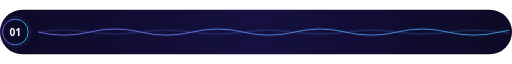
t = 0.00 s
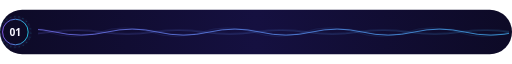
t = 1.67 s
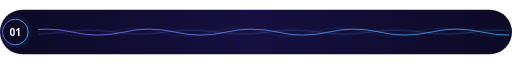
t = 3.33 s
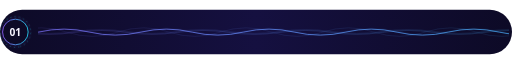
t = 5.00 s
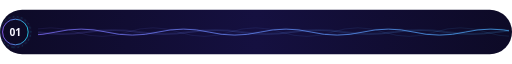
t = 6.67 s
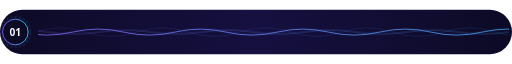
t = 8.33 s

The animated SVG that drew these frames (rendered in a browser with its animation timeline set to each time). Animation: 2 CSS @keyframes rules; frames cover the first 8.33 s, repeats indefinitely.

<svg xmlns="http://www.w3.org/2000/svg" width="1200" height="104" viewBox="0 0 1200 104" role="img" aria-labelledby="title desc"><title id="title">Глава 01</title><desc id="desc">Глава 01. Декоративен преход между секциите.</desc><defs><linearGradient id="g" x1="0" y1="0" x2="1" y2="0"><stop offset="0" stop-color="#8B5CF6"/><stop offset="1" stop-color="#22D3EE"/></linearGradient><linearGradient id="ge" x1="0" y1="0" x2="1" y2="0"><stop offset="0" stop-color="#8B5CF6" stop-opacity="0"/><stop offset="0.12" stop-color="#8B5CF6" stop-opacity="0.9"/><stop offset="0.88" stop-color="#22D3EE" stop-opacity="0.9"/><stop offset="1" stop-color="#22D3EE" stop-opacity="0"/></linearGradient><radialGradient id="glow"><stop offset="0" stop-color="#8B5CF6" stop-opacity="0.55"/><stop offset=".55" stop-color="#8B5CF6" stop-opacity="0.193"/><stop offset="1" stop-color="#8B5CF6" stop-opacity="0"/></radialGradient><linearGradient id="band" x1="0" y1="0" x2="1" y2="0"><stop offset="0" stop-color="#0D0A26"/><stop offset="0.5" stop-color="#151040"/><stop offset="1" stop-color="#0D0A26"/></linearGradient></defs><style>text{font-family:'Segoe UI','Helvetica Neue',Helvetica,Arial,sans-serif}.mono{font-family:ui-monospace,'SF Mono','Cascadia Mono',Menlo,Consolas,monospace}.live{display:none}@media (prefers-reduced-motion:no-preference){.live{display:inline}.still{display:none}.ringd{transform-box:fill-box;transform-origin:center;animation:spin 24s linear infinite}@keyframes spin{to{transform:rotate(360deg)}}.wv{animation:wave 12s linear infinite}@keyframes wave{to{transform:translateX(240px)}}}</style><rect width="1200" height="104" rx="52" fill="url(#band)"/><clipPath id="motif"><rect x="90" y="0" width="1102" height="104"/></clipPath><g clip-path="url(#motif)"><path class="wv" style="animation-duration:10s" d="M-390 52.0Q-330 66 -270 52.0Q-210 38 -150 52.0Q-90 66 -30 52.0Q30 38 90 52.0Q150 66 210 52.0Q270 38 330 52.0Q390 66 450 52.0Q510 38 570 52.0Q630 66 690 52.0Q750 38 810 52.0Q870 66 930 52.0Q990 38 1050 52.0Q1110 66 1170 52.0Q1230 38 1290 52.0Q1350 66 1410 52.0Q1470 38 1530 52.0Q1590 66 1650 52.0Q1710 38 1770 52.0Q1830 66 1890 52.0" fill="none" stroke="url(#g)" stroke-width="2.2" opacity="0.9"/><path class="wv" style="animation-duration:14s" d="M-390 52.0Q-330 43 -270 52.0Q-210 61 -150 52.0Q-90 43 -30 52.0Q30 61 90 52.0Q150 43 210 52.0Q270 61 330 52.0Q390 43 450 52.0Q510 61 570 52.0Q630 43 690 52.0Q750 61 810 52.0Q870 43 930 52.0Q990 61 1050 52.0Q1110 43 1170 52.0Q1230 61 1290 52.0Q1350 43 1410 52.0Q1470 61 1530 52.0Q1590 43 1650 52.0Q1710 61 1770 52.0Q1830 43 1890 52.0" fill="none" stroke="url(#g)" stroke-width="1.4" opacity="0.55"/><path class="wv" style="animation-duration:18s" d="M-390 52.0Q-330 72 -270 52.0Q-210 32 -150 52.0Q-90 72 -30 52.0Q30 32 90 52.0Q150 72 210 52.0Q270 32 330 52.0Q390 72 450 52.0Q510 32 570 52.0Q630 72 690 52.0Q750 32 810 52.0Q870 72 930 52.0Q990 32 1050 52.0Q1110 72 1170 52.0Q1230 32 1290 52.0Q1350 72 1410 52.0Q1470 32 1530 52.0Q1590 72 1650 52.0Q1710 32 1770 52.0Q1830 72 1890 52.0" fill="none" stroke="url(#g)" stroke-width="1" opacity="0.3"/></g><circle cx="36" cy="52.0" r="40" fill="url(#glow)" opacity=".6"/><circle cx="36" cy="52.0" r="30" fill="#0D0A26" stroke="url(#g)" stroke-width="2"/><circle class="ringd" cx="36" cy="52.0" r="36" fill="none" stroke="#22D3EE" stroke-opacity=".7" stroke-dasharray="3 7"/><text x="36" y="61" font-size="24" fill="#F7F5FF" font-weight="800" text-anchor="middle">01</text></svg>
